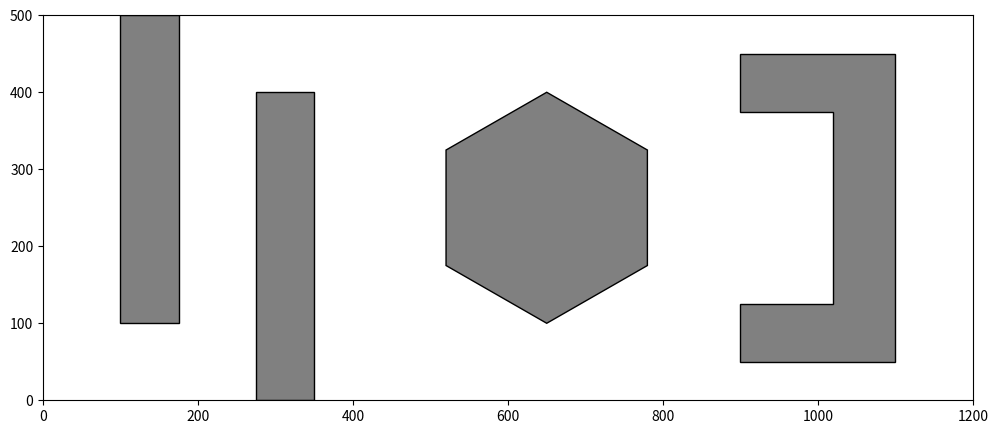
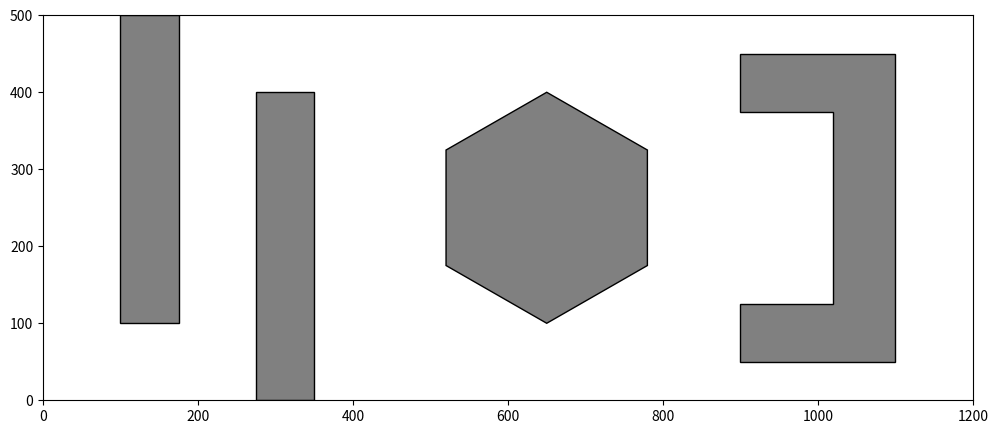

Python code for these plots, in order:
import numpy as np
import heapq
import matplotlib.pyplot as plt
from matplotlib.animation import FuncAnimation
import time 
import math

clearance = 5
map_width = 1200
map_height = 500

# map with obstacles
obstacles = [
    [(100, 100), (100, 500), (175, 500), (175, 100)],

    [(275, 0), (275, 400), (350, 400), (350, 0)],

    # [(650-150*np.cos(np.pi/6), 400-150-150*np.sin(np.pi/6)),
    #  (650-150*np.cos(np.pi/6), 400-150*np.sin(np.pi/6)),
    #  (650, 400),
    #  (650+150*np.cos(np.pi/6), 400-150*np.sin(np.pi/6)),
    #  (650+150*np.cos(np.pi/6), 400-150-150*np.sin(np.pi/6)),
    #  (650, 100)],

    [(650-150*np.cos(np.pi/6), 400-150-150*0.5),
     (650-150*np.cos(np.pi/6), 400-150*0.5),
     (650, 400),
     (650+150*np.cos(np.pi/6), 400-150*0.5),
     (650+150*np.cos(np.pi/6), 400-150-150*0.5),
     (650, 100)],

    [(900, 450), (1100, 450), (1100, 50), (900, 50), (900, 125), (1020, 125), (1020, 375), (900, 375)]
]

def within_clearance(x, y, polygon, clearance):
    for i in range(len(polygon)):
        p1 = polygon[i]
        p2 = polygon[(i + 1) % len(polygon)]
        if point_line_dist(x, y, p1[0], p1[1], p2[0], p2[1]) < clearance:
            return True
    return False

# def point_line_dist(px, py, x1, y1, x2, y2):
#     liner = np.array([x2 - x1, y2 - y1])
#     ptr = np.array([px - x1, py - y1])
#     line_len = np.linalg.norm(liner)
#     line_unitvec = liner / line_len if line_len != 0 else liner
#     ptr_scaled = ptr / line_len
#     t = np.dot(line_unitvec, ptr_scaled)
#     t = max(0.0, min(1.0, t))
#     nearest = liner * t
#     dist = np.linalg.norm(ptr - nearest)
#     return dist


def point_line_dist(px, py, x1, y1, x2, y2):
    # line_vec = [(x2 - x1), (y2 - y1)]
    # pnt_vec = [(px - x1), (py - y1)]
    line_len = ((x2 - x1) ** 2 + (y2 - y1) ** 2) ** 0.5
    # if line_len == 0:
    #     return (pnt_vec[0] ** 2 + pnt_vec[1] ** 2) ** 0.5

    line_unitvec = [(x2 - x1) / line_len, (y2 - y1) / line_len]
    proj_length = (px - x1) * line_unitvec[0] + (py - y1) * line_unitvec[1]
    proj_length = max(0.0, min(line_len, proj_length))
    nearest = [x1 + line_unitvec[0] * proj_length, y1 + line_unitvec[1] * proj_length]
    dist = ((px - nearest[0]) ** 2 + (py - nearest[1]) ** 2) ** 0.5
    return dist

def is_in_obstacle_space(x, y):
    if x < clearance or y < clearance or x > map_width - clearance or y > map_height - clearance:
        return True
    for polygon in obstacles:
        if within_clearance(x, y, polygon, clearance):
            return True
    return False

def dijkstra(start, goal):
    actions = [(1, 0, 1), (-1, 0, 1), (0, 1, 1), (0, -1, 1), (1, 1, 1.4), (-1, -1, 1.4), (1, -1, 1.4), (-1, 1, 1.4)]
    open_list = []
    heapq.heappush(open_list, (0, start))
    came_from = {}
    cost_so_far = {start: 0}
    visited = []

    while open_list:
        current_cost, current = heapq.heappop(open_list)
        visited.append(current)

        if current == goal:
            break

        for dx, dy, move_cost in actions:
            neighbor = (current[0] + dx, current[1] + dy)
            if 0 <= neighbor[0] <= map_width and 0 <= neighbor[1] <= map_height:
                new_cost = cost_so_far[current] + move_cost
                if neighbor not in cost_so_far or new_cost < cost_so_far[neighbor]:
                    if not is_in_obstacle_space(neighbor[0], neighbor[1]):
                        cost_so_far[neighbor] = new_cost
                        priority = new_cost
                        heapq.heappush(open_list, (priority, neighbor))
                        came_from[neighbor] = current

    current = goal
    path = []
    while current != start:
        path.append(current)
        current = came_from.get(current, start)
    path.append(start)
    path.reverse()

    return path, visited

def animate_search(visited):
    fig, ax = plt.subplots(figsize=(12, 5))
    ax.set_xlim(0, map_width)
    ax.set_ylim(0, map_height)

    for polygon in obstacles:
        poly = plt.Polygon(polygon, facecolor="gray", edgecolor='black')
        ax.add_patch(poly)

    points = ax.scatter([], [], s=1, color='blue') 

    def init():
        points.set_offsets(np.empty((0, 2))) 
        return points,

    def update(frame):
        skip = 1500
        frame *= skip
        visited_points = np.array(visited[:frame+1])
        points.set_offsets(visited_points)
        return points,

    ani = FuncAnimation(fig, update, frames=len(visited), init_func=init, blit=True, interval=1)
    plt.show()

def animate_path(path):
    fig, ax = plt.subplots(figsize=(12, 5))
    ax.set_xlim(0, map_width)
    ax.set_ylim(0, map_height)

    for polygon in obstacles:
        poly = plt.Polygon(polygon, facecolor="gray", edgecolor='black')
        ax.add_patch(poly)

    line, = ax.plot([], [], 'b-', lw=2)  # Path line

    def init():
        line.set_data([], [])
        return line,

    def update(frame):
        skip = 20
        frame *= skip
        x, y = zip(*path[:frame+1])
        line.set_data(x, y)
        return line,

    ani = FuncAnimation(fig, update, frames=len(path), init_func=init, blit=True, interval=50)
    plt.show()

start_time = time.time()
start = (6, 6)
goal = (1194, 162)
path, visited = dijkstra(start, goal)
time_finish = time.time() - start_time

print(f"Goal found in {math.floor(time_finish/60)} minutes and {(time_finish % 60):.2f} seconds")

animate_search(visited)
animate_path(path)